Run: headless pygame with SDL's dummy video driver; simulated clock (each Clock.tick advances the game by its frame time, no real sleeping); random seed 0; keys injected as events and as key.get_pressed() state; no mouse input.
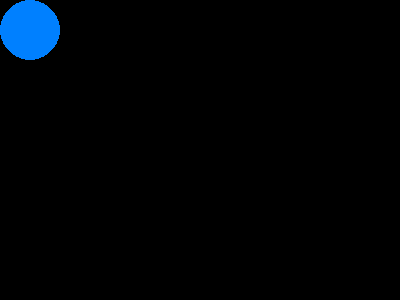
Frame 1 of 4 · flips 1–60 · no input
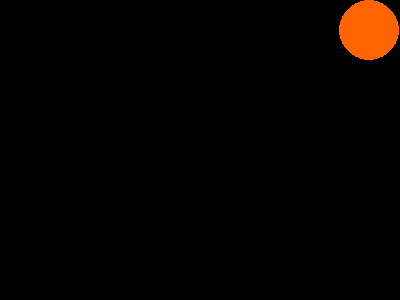
Frame 2 of 4 · flips 61–180 · tapped SPACE, RETURN · held RIGHT (→), D
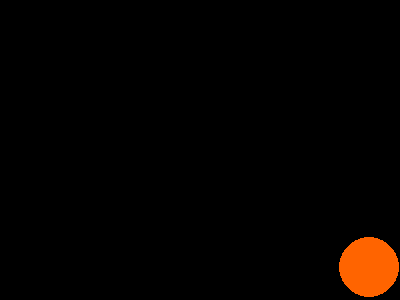
Frame 3 of 4 · flips 181–300 · held DOWN (↓), S
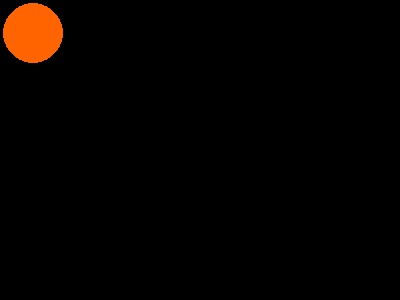
Frame 4 of 4 · flips 301–420 · held LEFT (←), A, UP (↑), W

The pygame program that drew these frames:

import pygame

pygame.init()
screen = pygame.display.set_mode((400, 300))
done = False
is_blue = True
x = 30
y = 30

clock = pygame.time.Clock()

while not done:
        for event in pygame.event.get():
                if event.type == pygame.QUIT:
                        done = True
                if event.type == pygame.KEYDOWN and event.key == pygame.K_SPACE:
                        is_blue = not is_blue
        
        pressed = pygame.key.get_pressed()
        if pressed[pygame.K_UP] and y - 3 > 30:
            y -= 3
        if pressed[pygame.K_DOWN] and y + 3 < 270:
            y += 3
        if pressed[pygame.K_LEFT] and x - 3 > 30:
            x -= 3
        if pressed[pygame.K_RIGHT] and x + 3 < 370:
            x += 3
        
        screen.fill((0, 0, 0))
        if is_blue: color = (0, 128, 255)
        else: color = (255, 100, 0)
        pygame.draw.circle(screen, color, (x, y), (30))
        
        pygame.display.flip()
        clock.tick(60)
